Run: headless pygame with SDL's dummy video driver; simulated clock (each Clock.tick advances the game by its frame time, no real sleeping); random seed 0; keys injected as events and as key.get_pressed() state; mouse plan: one left click at the window centre at the start of phase 2, then a move to the lower-right quarter at the start of phase 3.
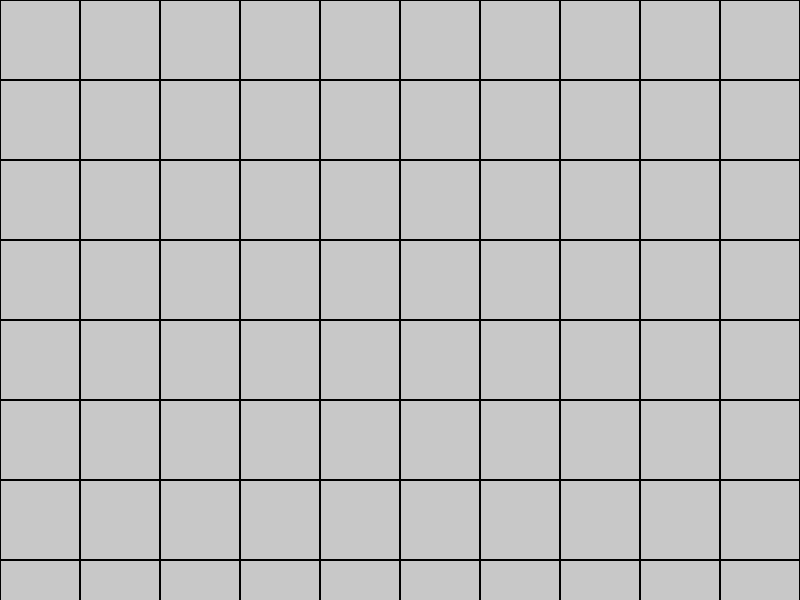
Frame 1 of 4 · flips 1–60 · no input
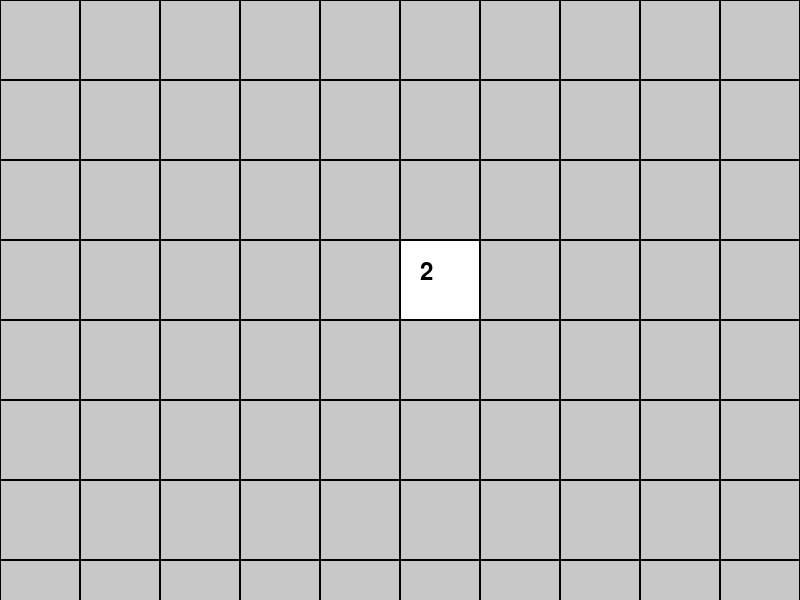
Frame 2 of 4 · flips 61–180 · clicked the window centre · tapped SPACE, RETURN · held RIGHT (→), D
Frame 3 of 4 · flips 181–300 · moved the mouse to the lower-right quarter · held DOWN (↓), S · screen unchanged from frame 2, image omitted
Frame 4 of 4 · flips 301–420 · held LEFT (←), A, UP (↑), W · screen unchanged from frame 3, image omitted

The pygame program that drew these frames:

import pygame
import random
import sys

# Настройки
WIDTH, HEIGHT = 800, 600
GRID_SIZE = 10  # Размер сетки (10x10)
CELL_SIZE = WIDTH // GRID_SIZE
NUM_MINES = 15

# Цвета
WHITE = (255, 255, 255)
GRAY = (200, 200, 200)
BLACK = (0, 0, 0)
RED = (255, 0, 0)

# Инициализация Pygame
pygame.init()
screen = pygame.display.set_mode((WIDTH, HEIGHT))
pygame.display.set_caption("Сапер")

# Класс для ячейки
class Cell:
    def __init__(self):
        self.is_mine = False
        self.is_revealed = False
        self.neighboring_mines = 0

# Создание игрового поля
def create_board():
    board = [[Cell() for _ in range(GRID_SIZE)] for _ in range(GRID_SIZE)]
    mines_placed = 0

    while mines_placed < NUM_MINES:
        x = random.randint(0, GRID_SIZE - 1)
        y = random.randint(0, GRID_SIZE - 1)
        if not board[y][x].is_mine:
            board[y][x].is_mine = True
            mines_placed += 1

    # Подсчет соседних мин
    for y in range(GRID_SIZE):
        for x in range(GRID_SIZE):
            if board[y][x].is_mine:
                for dy in [-1, 0, 1]:
                    for dx in [-1, 0, 1]:
                        if 0 <= x + dx < GRID_SIZE and 0 <= y + dy < GRID_SIZE:
                            board[y + dy][x + dx].neighboring_mines += 1

    return board

# Рисование поля
def draw_board(board):
    for y in range(GRID_SIZE):
        for x in range(GRID_SIZE):
            cell = board[y][x]
            rect = pygame.Rect(x * CELL_SIZE, y * CELL_SIZE, CELL_SIZE, CELL_SIZE)
            if cell.is_revealed:
                if cell.is_mine:
                    pygame.draw.rect(screen, RED, rect)
                else:
                    pygame.draw.rect(screen, WHITE, rect)
                    if cell.neighboring_mines > 0:
                        font = pygame.font.Font(None, 36)
                        text = font.render(str(cell.neighboring_mines), True, BLACK)
                        screen.blit(text, (x * CELL_SIZE + CELL_SIZE // 4, y * CELL_SIZE + CELL_SIZE // 4))
            else:
                pygame.draw.rect(screen, GRAY, rect)

            pygame.draw.rect(screen, BLACK, rect, 1)

# Открытие ячейки
def reveal_cell(board, x, y):
    if board[y][x].is_revealed:
        return
    board[y][x].is_revealed = True

    if board[y][x].neighboring_mines == 0 and not board[y][x].is_mine:
        for dy in [-1, 0, 1]:
            for dx in [-1, 0, 1]:
                if 0 <= x + dx < GRID_SIZE and 0 <= y + dy < GRID_SIZE:
                    reveal_cell(board, x + dx, y + dy)

# Основная игра
def main():
    board = create_board()
    
    while True:
        screen.fill(BLACK)
        draw_board(board)

        for event in pygame.event.get():
            if event.type == pygame.QUIT:
                pygame.quit()
                sys.exit()

            if event.type == pygame.MOUSEBUTTONDOWN:
                mouse_x, mouse_y = event.pos
                col = mouse_x // CELL_SIZE
                row = mouse_y // CELL_SIZE

                if not board[row][col].is_revealed:
                    reveal_cell(board, col, row)

                    # Если открыта мина — игра окончена
                    if board[row][col].is_mine:
                        print("Game Over!")
                        pygame.quit()
                        sys.exit()

        pygame.display.flip()

if __name__ == "__main__":
    main()
